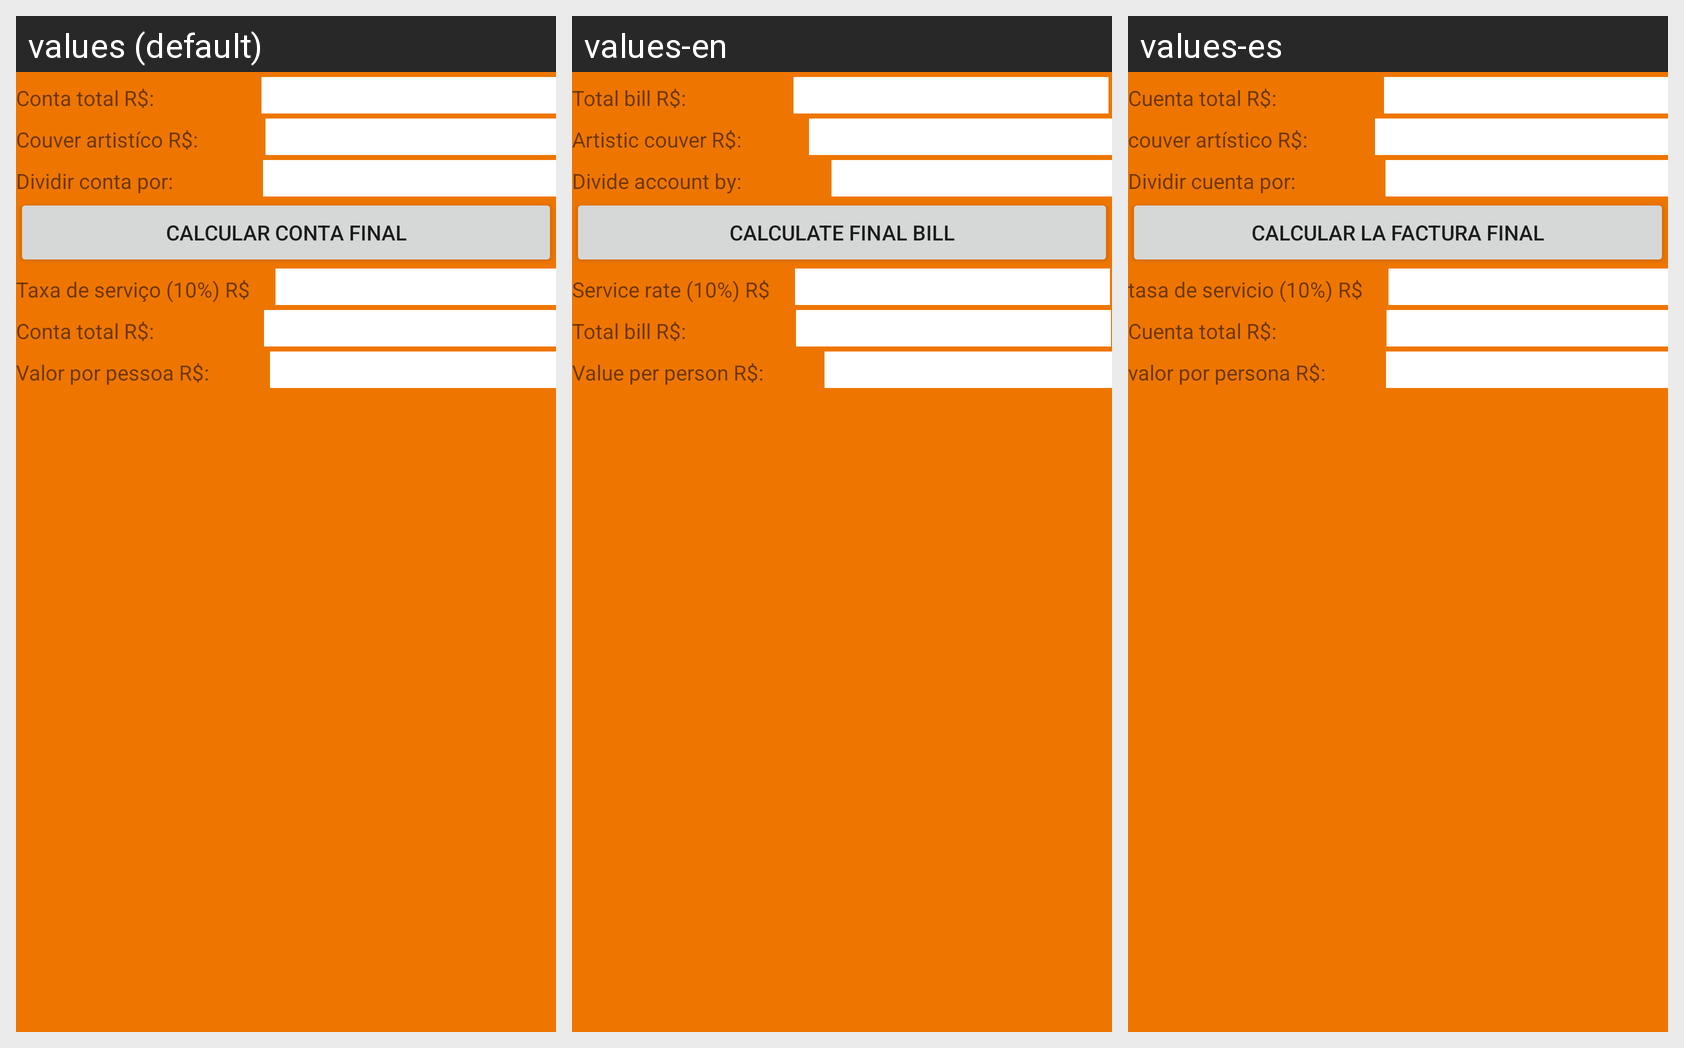

Strings drawn on this Android screen and how each of the app's shown locales translates them:
Android screen res/layout/activity_restaurante.xml rendered under 3 locales, left to right: values (default), values-en, values-es. Device: Nexus 5 (rendered at 1080×1920; each locale shown at half size, 540×960, under a caption strip naming it); theme AppTheme.
Strings drawn on this screen, with the default value and each locale's value (text and hints the layout hard-codes appear in the picture but are not listed):

contatotal
  values: Conta total R$:
  values-en: Total bill R$:
  values-es: Cuenta total R$:

Couvertartistico
  values: Couver artistíco R$:
  values-en: Artistic couver R$:
  values-es: couver artístico R$:

divideconta
  values: Dividir conta por:
  values-en: Divide account by:
  values-es: Dividir cuenta por:

Calcularcontafinal
  values: Calcular conta final
  values-en: Calculate final bill
  values-es: calcular la factura final

taxaservico
  values: Taxa de serviço (10%) R$
  values-en: Service rate (10%) R$
  values-es: tasa de servicio (10%) R$

Vlrpessoa
  values: Valor por pessoa R$:
  values-en: Value per person R$:
  values-es: valor por persona R$:
